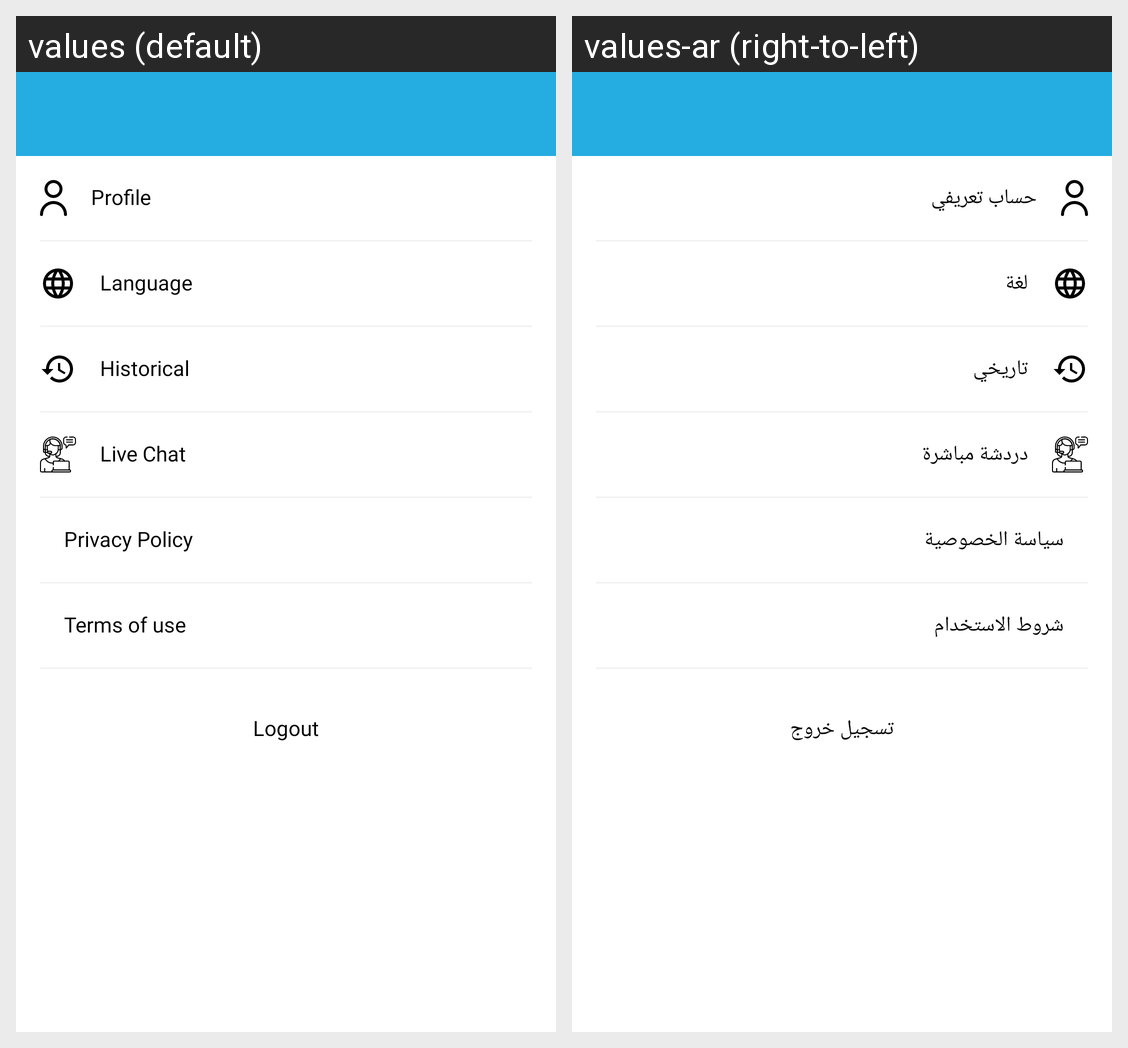

Translations of the strings shown on this Android screen, per locale in the grid:
Android screen res/layout/fragment_setting.xml rendered under 2 locales, left to right: values (default), values-ar (right-to-left). Device: Nexus 5 (rendered at 1080×1920; each locale shown at half size, 540×960, under a caption strip naming it); theme Theme.HotelWallet.
Strings drawn on this screen, with the default value and each locale's value (text and hints the layout hard-codes, and strings that could not be matched under every locale, appear in the picture but are not listed):

txt_profile
  values: Profile
  values-ar: حساب تعريفي

txt_langauge
  values: Language
  values-ar: لغة

txt_historical
  values: Historical
  values-ar: تاريخي

txt_chat
  values: Live Chat
  values-ar: دردشة مباشرة

txt_privacy_policy
  values: Privacy Policy
  values-ar: سياسة الخصوصية

txt_terms_of_use
  values: Terms of use
  values-ar: شروط الاستخدام

txt_btn_logout
  values: Logout
  values-ar: تسجيل خروج
